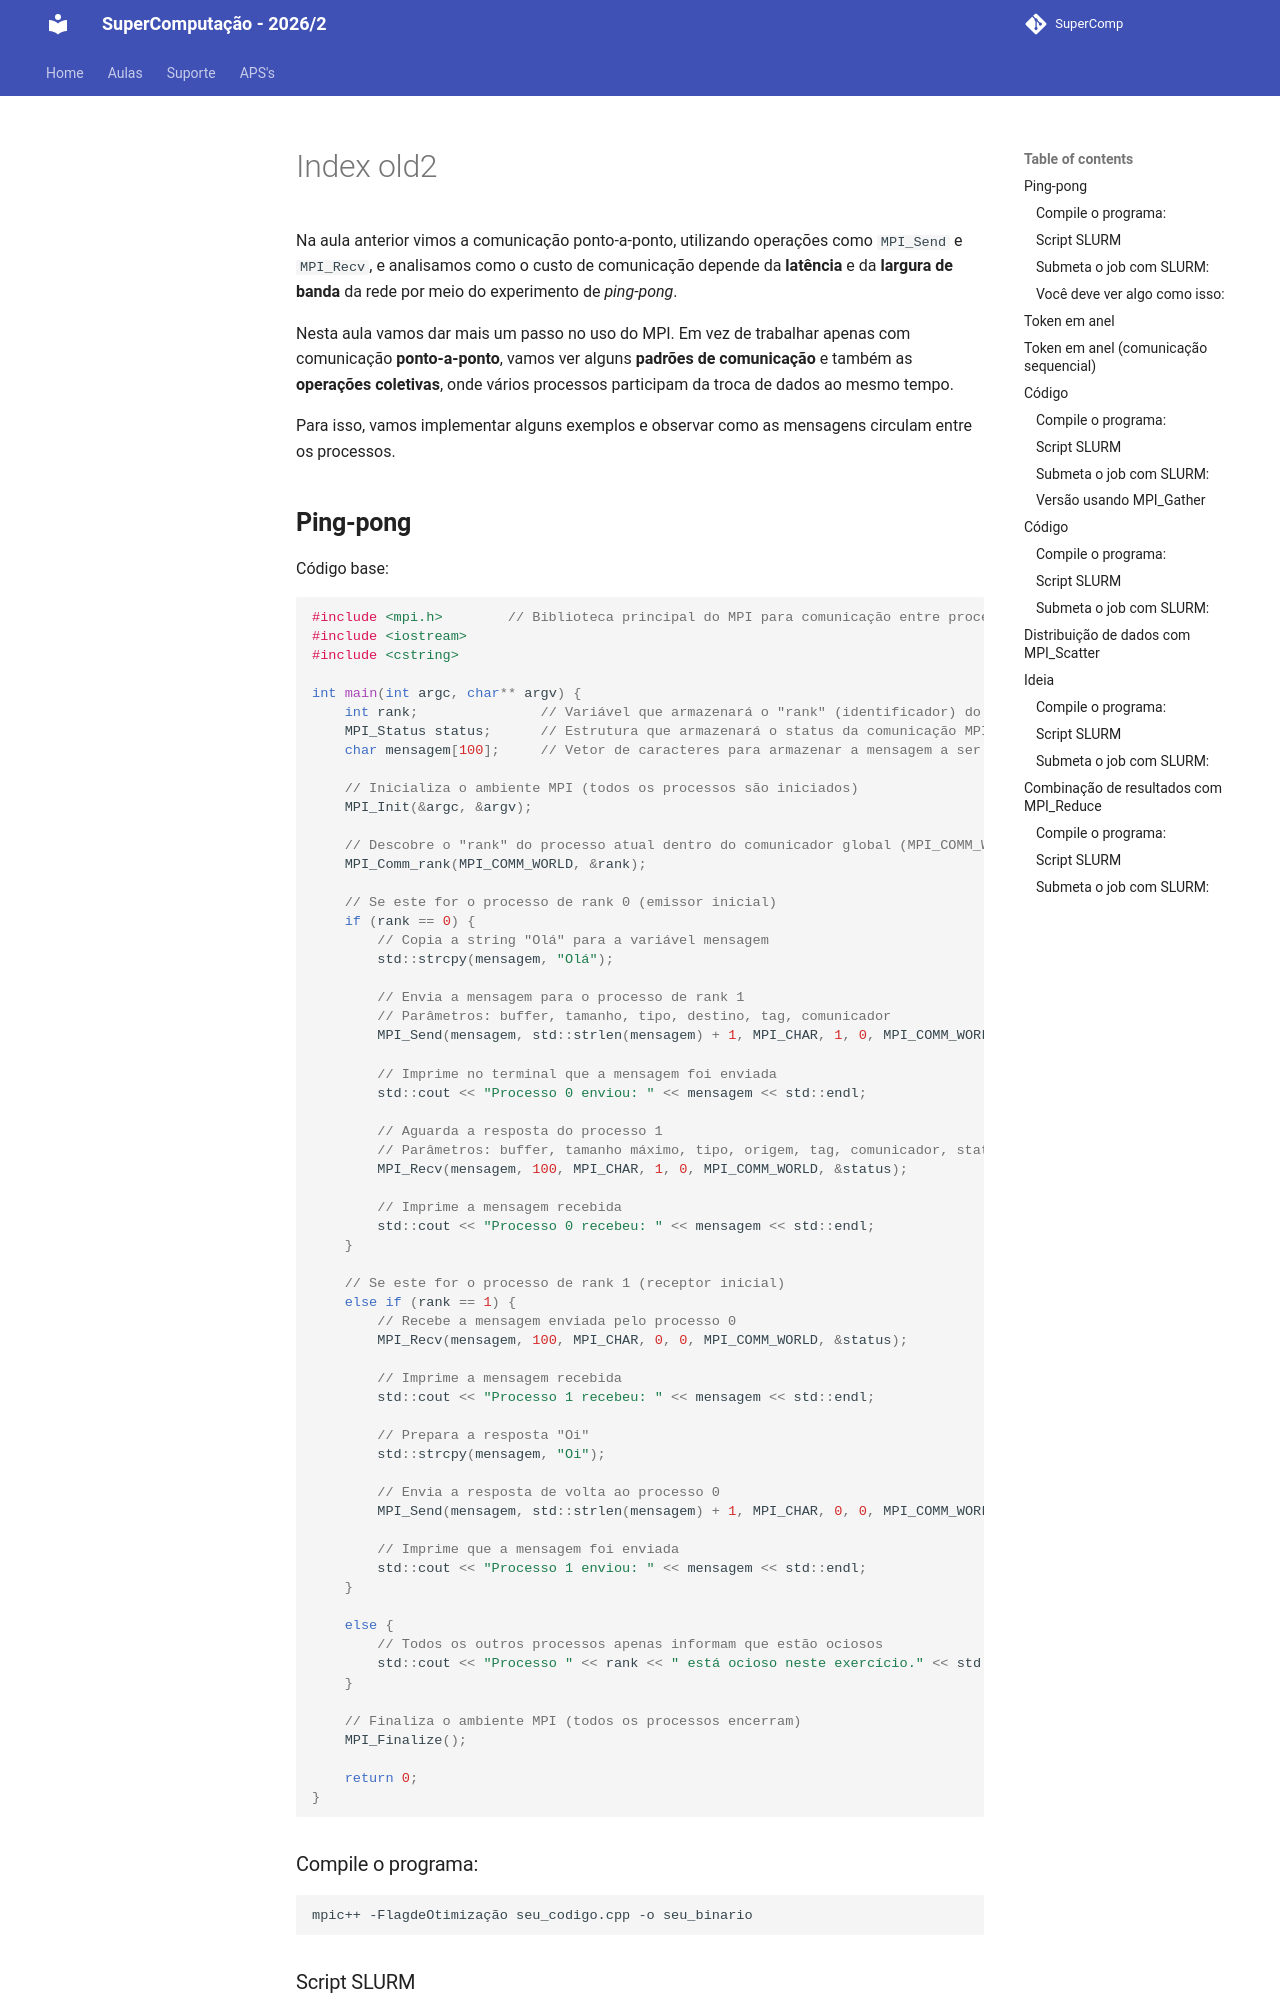

repository: Insper/supercomp · page: aulas/aula10/index_old2/index.html · generator: mkdocs


Na aula anterior vimos a comunicação ponto-a-ponto, utilizando operações como `MPI_Send` e `MPI_Recv`, e analisamos como o custo de comunicação depende da **latência** e da **largura de banda** da rede por meio do experimento de *ping-pong*.

Nesta aula vamos dar mais um passo no uso do MPI. Em vez de trabalhar apenas com comunicação **ponto-a-ponto**, vamos ver alguns **padrões de comunicação** e também as **operações coletivas**, onde vários processos participam da troca de dados ao mesmo tempo.

Para isso, vamos implementar alguns exemplos e observar como as mensagens circulam entre os processos.
